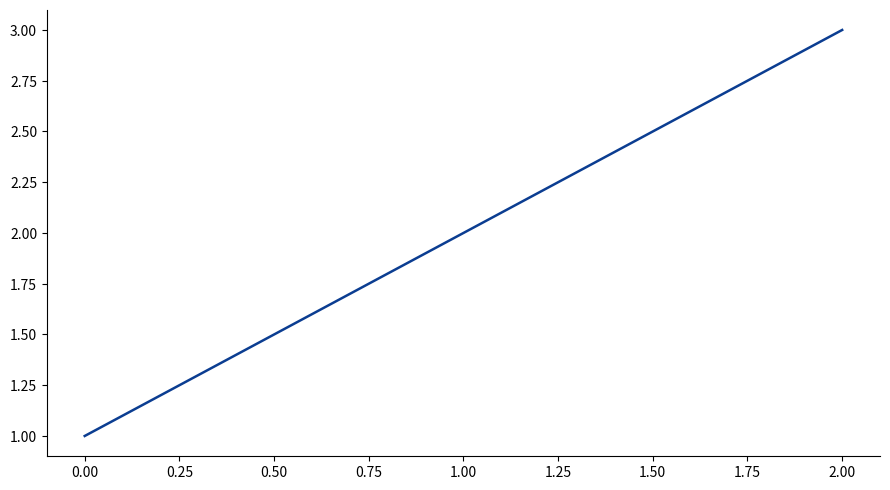

This chart was generated by the following Python code:
#!/usr/bin/env python3
"""Chart Tufte-compliant pour ppt-creator. Voir pdf-report-pro/tools/chart_generator.py."""
import sys
from pathlib import Path

PRIMARY = "#0B3D91"

def main():
    args = dict(a.split("=", 1) for a in sys.argv[1:] if "=" in a)
    import matplotlib
    matplotlib.use("Agg")
    import matplotlib.pyplot as plt
    data = [float(x) for x in args.get("data", "1,2,3").split(",")]
    kind = args.get("kind", "line")
    out = Path(args.get("out", "chart.png"))
    fig, ax = plt.subplots(figsize=(9, 5), dpi=300)
    if kind == "bar":
        ax.bar(range(len(data)), data, color=PRIMARY, edgecolor="none")
    else:
        ax.plot(data, color=PRIMARY, linewidth=1.8)
    for s in ["top", "right"]:
        ax.spines[s].set_visible(False)
    ax.grid(False); ax.set_facecolor("white")
    fig.tight_layout(); fig.savefig(out, dpi=300, bbox_inches="tight"); plt.close(fig)
    print(f"[OK] {out}")

if __name__ == "__main__":
    main()
